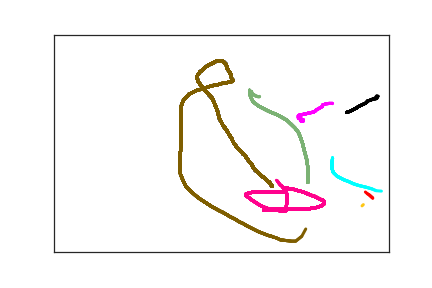

The table this chart was drawn from, first rows:
4.900000000000000000e+02, 4.060000000000000000e+02, 0.000000000000000000e+00, 1.000000000000000000e+00
4.760000000000000000e+02, 3.760000000000000000e+02, 2.850000000000000000e+02, 2.000000000000000000e+00
4.710000000000000000e+02, 3.690000000000000000e+02, 3.100000000000000000e+02, 2.000000000000000000e+00
4.680000000000000000e+02, 3.660000000000000000e+02, 3.290000000000000000e+02, 2.000000000000000000e+00
4.650000000000000000e+02, 3.620000000000000000e+02, 3.520000000000000000e+02, 2.000000000000000000e+00
4.550000000000000000e+02, 3.550000000000000000e+02, 3.760000000000000000e+02, 2.000000000000000000e+00
3.020000000000000000e+02, 2.000000000000000000e+02, 8.290000000000000000e+02, 3.000000000000000000e+00
3.050000000000000000e+02, 1.930000000000000000e+02, 8.650000000000000000e+02, 3.000000000000000000e+00
3.240000000000000000e+02, 1.730000000000000000e+02, 9.360000000000000000e+02, 4.000000000000000000e+00
3.680000000000000000e+02, 1.980000000000000000e+02, 7.970000000000000000e+02, 5.000000000000000000e+00
3.720000000000000000e+02, 1.990000000000000000e+02, 8.090000000000000000e+02, 5.000000000000000000e+00
3.720000000000000000e+02, 1.980000000000000000e+02, 8.290000000000000000e+02, 5.000000000000000000e+00
3.720000000000000000e+02, 1.960000000000000000e+02, 8.450000000000000000e+02, 5.000000000000000000e+00
3.650000000000000000e+02, 1.920000000000000000e+02, 8.650000000000000000e+02, 5.000000000000000000e+00
3.650000000000000000e+02, 1.860000000000000000e+02, 8.990000000000000000e+02, 5.000000000000000000e+00
3.880000000000000000e+02, 1.780000000000000000e+02, 9.360000000000000000e+02, 5.000000000000000000e+00
3.900000000000000000e+02, 1.760000000000000000e+02, 9.460000000000000000e+02, 5.000000000000000000e+00
3.910000000000000000e+02, 1.740000000000000000e+02, 9.470000000000000000e+02, 5.000000000000000000e+00
3.990000000000000000e+02, 1.670000000000000000e+02, 9.730000000000000000e+02, 5.000000000000000000e+00
4.010000000000000000e+02, 1.650000000000000000e+02, 1.003000000000000000e+03, 5.000000000000000000e+00
4.010000000000000000e+02, 1.620000000000000000e+02, 1.023000000000000000e+03, 5.000000000000000000e+00
4.030000000000000000e+02, 1.610000000000000000e+02, 1.044000000000000000e+03, 5.000000000000000000e+00
4.050000000000000000e+02, 1.600000000000000000e+02, 1.057000000000000000e+03, 5.000000000000000000e+00
4.060000000000000000e+02, 1.590000000000000000e+02, 1.077000000000000000e+03, 5.000000000000000000e+00
4.080000000000000000e+02, 1.590000000000000000e+02, 1.088000000000000000e+03, 5.000000000000000000e+00
4.090000000000000000e+02, 1.590000000000000000e+02, 1.111000000000000000e+03, 5.000000000000000000e+00
4.110000000000000000e+02, 1.580000000000000000e+02, 1.125000000000000000e+03, 5.000000000000000000e+00
4.160000000000000000e+02, 1.580000000000000000e+02, 1.168000000000000000e+03, 5.000000000000000000e+00
4.160000000000000000e+02, 1.590000000000000000e+02, 1.213000000000000000e+03, 5.000000000000000000e+00
4.130000000000000000e+02, 1.590000000000000000e+02, 1.238000000000000000e+03, 5.000000000000000000e+00
4.370000000000000000e+02, 1.790000000000000000e+02, 8.090000000000000000e+02, 6.000000000000000000e+00
4.430000000000000000e+02, 1.760000000000000000e+02, 8.990000000000000000e+02, 6.000000000000000000e+00
4.500000000000000000e+02, 1.700000000000000000e+02, 9.360000000000000000e+02, 6.000000000000000000e+00
4.530000000000000000e+02, 1.680000000000000000e+02, 9.460000000000000000e+02, 6.000000000000000000e+00
4.540000000000000000e+02, 1.660000000000000000e+02, 9.470000000000000000e+02, 6.000000000000000000e+00
4.650000000000000000e+02, 1.580000000000000000e+02, 9.730000000000000000e+02, 6.000000000000000000e+00
4.670000000000000000e+02, 1.560000000000000000e+02, 1.003000000000000000e+03, 6.000000000000000000e+00
4.680000000000000000e+02, 1.530000000000000000e+02, 1.023000000000000000e+03, 6.000000000000000000e+00
4.700000000000000000e+02, 1.520000000000000000e+02, 1.044000000000000000e+03, 6.000000000000000000e+00
4.720000000000000000e+02, 1.510000000000000000e+02, 1.057000000000000000e+03, 6.000000000000000000e+00
4.740000000000000000e+02, 1.500000000000000000e+02, 1.077000000000000000e+03, 6.000000000000000000e+00
4.750000000000000000e+02, 1.490000000000000000e+02, 1.088000000000000000e+03, 6.000000000000000000e+00
4.770000000000000000e+02, 1.480000000000000000e+02, 1.111000000000000000e+03, 6.000000000000000000e+00
4.790000000000000000e+02, 1.480000000000000000e+02, 1.125000000000000000e+03, 6.000000000000000000e+00
4.820000000000000000e+02, 1.470000000000000000e+02, 1.168000000000000000e+03, 6.000000000000000000e+00
4.830000000000000000e+02, 1.430000000000000000e+02, 1.192000000000000000e+03, 6.000000000000000000e+00
4.840000000000000000e+02, 1.420000000000000000e+02, 1.213000000000000000e+03, 6.000000000000000000e+00
4.820000000000000000e+02, 1.410000000000000000e+02, 1.238000000000000000e+03, 6.000000000000000000e+00
4.790000000000000000e+02, 1.460000000000000000e+02, 1.270000000000000000e+03, 6.000000000000000000e+00
4.770000000000000000e+02, 1.460000000000000000e+02, 1.306000000000000000e+03, 6.000000000000000000e+00
4.160000000000000000e+02, 2.840000000000000000e+02, 2.334000000000000000e+03, 7.000000000000000000e+00
4.150000000000000000e+02, 3.010000000000000000e+02, 2.378000000000000000e+03, 7.000000000000000000e+00
4.150000000000000000e+02, 3.070000000000000000e+02, 2.393000000000000000e+03, 7.000000000000000000e+00
4.160000000000000000e+02, 3.120000000000000000e+02, 2.408000000000000000e+03, 7.000000000000000000e+00
4.170000000000000000e+02, 3.170000000000000000e+02, 2.421000000000000000e+03, 7.000000000000000000e+00
4.230000000000000000e+02, 3.260000000000000000e+02, 2.455000000000000000e+03, 7.000000000000000000e+00
4.280000000000000000e+02, 3.300000000000000000e+02, 2.474000000000000000e+03, 7.000000000000000000e+00
4.330000000000000000e+02, 3.340000000000000000e+02, 2.503000000000000000e+03, 7.000000000000000000e+00
4.400000000000000000e+02, 3.380000000000000000e+02, 2.510000000000000000e+03, 7.000000000000000000e+00
4.470000000000000000e+02, 3.430000000000000000e+02, 2.527000000000000000e+03, 7.000000000000000000e+00
4.550000000000000000e+02, 3.470000000000000000e+02, 2.549000000000000000e+03, 7.000000000000000000e+00
... 307 more rows
